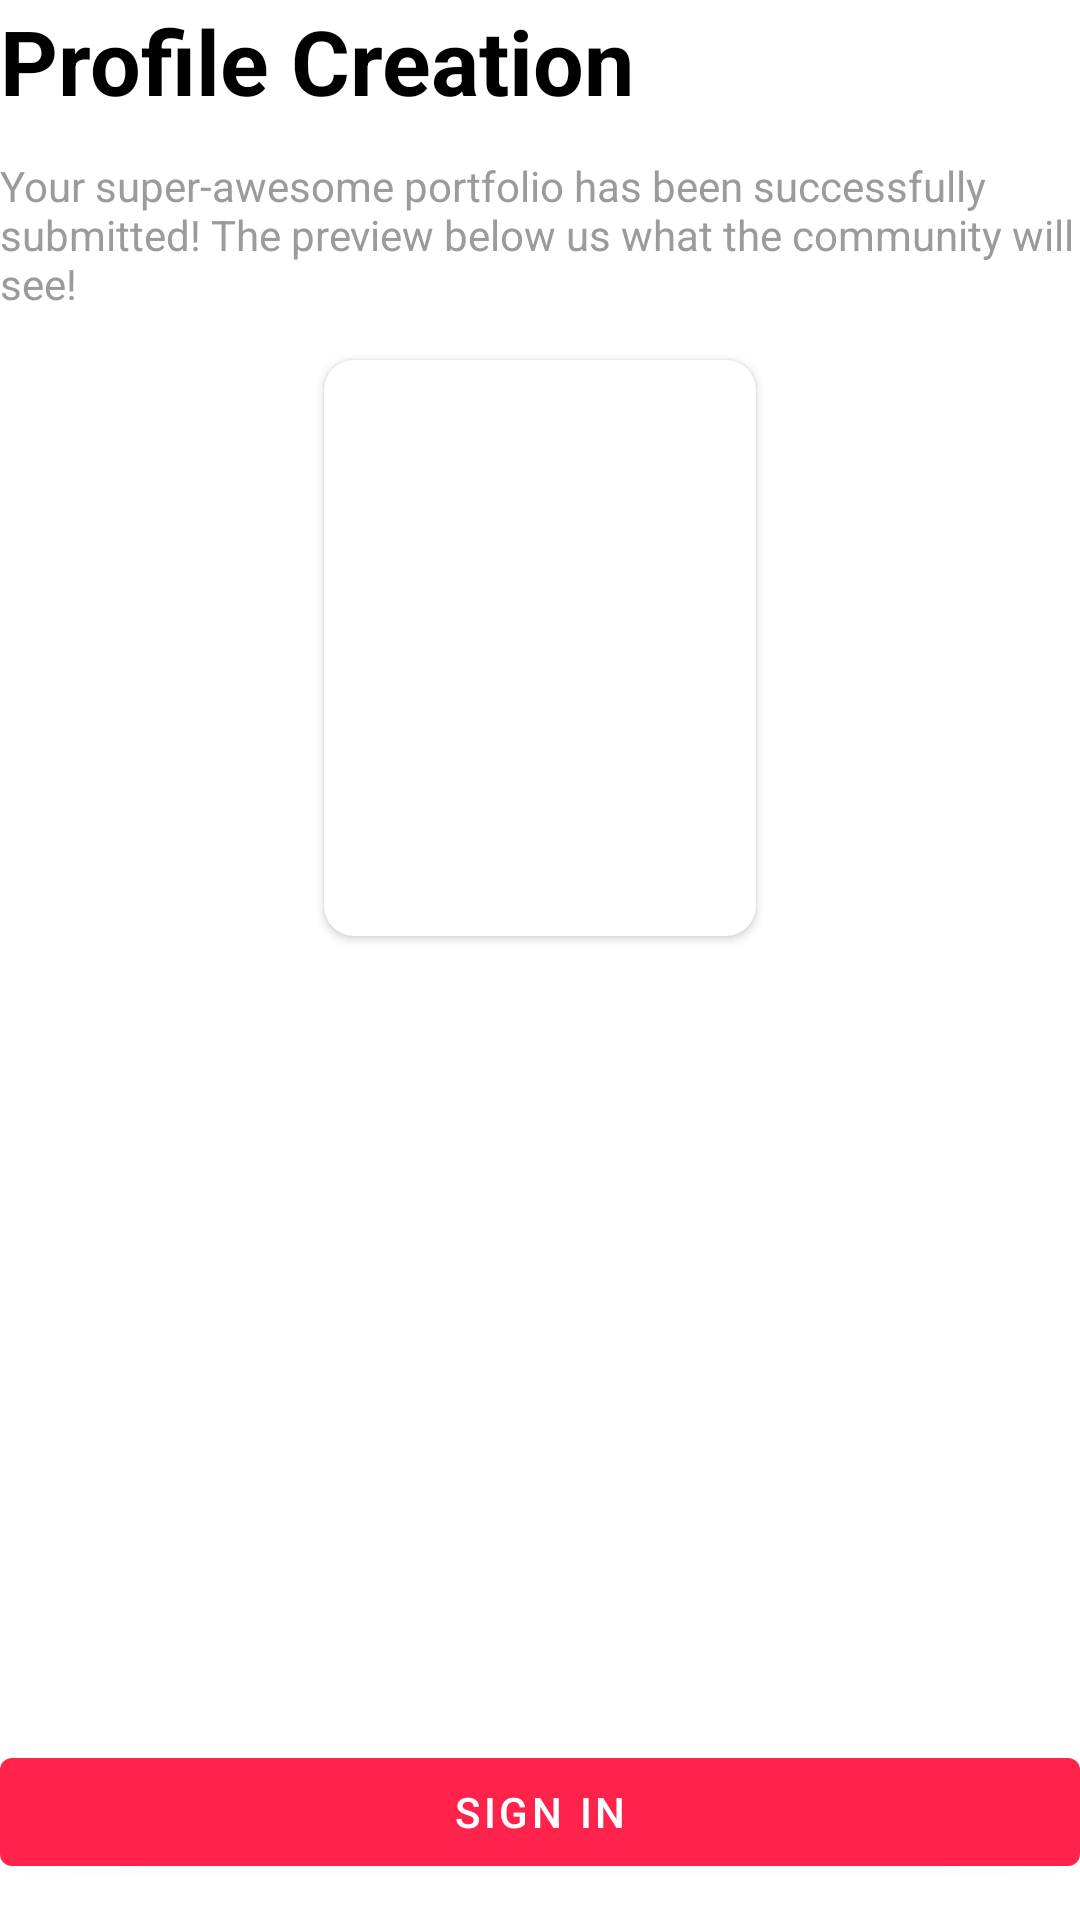

Android layout source for this screen:
<!-- AndroidManifest.xml: application theme Theme.Signmeup -->
<!-- res/layout/sign_up_confirmation.xml -->
<?xml version="1.0" encoding="utf-8"?>
<androidx.constraintlayout.widget.ConstraintLayout xmlns:android="http://schemas.android.com/apk/res/android"
    xmlns:app="http://schemas.android.com/apk/res-auto"
    xmlns:tools="http://schemas.android.com/tools"
    android:layout_width="match_parent"
    android:layout_height="match_parent"
    android:layout_margin="@dimen/margin_default"
    tools:context="com.fgmsft.signmeup.signup.confirmation.SignUpConfirmationFragment">

    <com.google.android.material.textview.MaterialTextView
        android:id="@+id/titleText"
        style="@style/SignUpTitleTextStyle"
        android:layout_width="match_parent"
        android:layout_height="wrap_content"
        android:text="@string/signup_title_text"
        app:layout_constraintEnd_toEndOf="parent"
        app:layout_constraintStart_toStartOf="parent"
        app:layout_constraintTop_toTopOf="parent" />

    <com.google.android.material.textview.MaterialTextView
        android:id="@+id/subTitleText"
        style="@style/SignUpSubTitleTextStyle"
        android:layout_width="match_parent"
        android:layout_height="wrap_content"
        android:layout_marginTop="@dimen/margin_vertical_default"
        android:text="@string/confirmation_subtitle_text"
        app:layout_constraintEnd_toEndOf="parent"
        app:layout_constraintStart_toStartOf="parent"
        app:layout_constraintTop_toBottomOf="@+id/titleText" />

    <androidx.cardview.widget.CardView
        android:id="@+id/avatarCardView"
        android:layout_width="0dp"
        android:layout_height="0dp"
        android:layout_marginTop="@dimen/margin_vertical_large"
        android:elevation="@dimen/signup_avatar_elevation"
        app:cardCornerRadius="@dimen/signup_avatar_corner_radius"
        app:layout_constraintHeight_percent="@dimen/signup_avatar_height_port"
        app:layout_constraintLeft_toLeftOf="parent"
        app:layout_constraintRight_toRightOf="parent"
        app:layout_constraintTop_toBottomOf="@+id/subTitleText"
        app:layout_constraintWidth_percent="@dimen/signup_avatar_width_port">

        <com.google.android.material.imageview.ShapeableImageView
            android:id="@+id/avatarView"
            style="@style/SignUpAvatarViewStyle"
            android:layout_width="match_parent"
            android:layout_height="match_parent"
            android:contentDescription="@string/display_pic_content_description"
            android:src="@drawable/default_avatar"
            app:layout_constraintHeight_percent="@dimen/signup_avatar_height_port"
            app:layout_constraintWidth_percent="@dimen/signup_avatar_width_port" />
    </androidx.cardview.widget.CardView>


    <LinearLayout
        android:layout_width="match_parent"
        android:layout_height="wrap_content"
        android:layout_marginTop="@dimen/margin_vertical_default"
        android:gravity="center"
        android:orientation="vertical"
        app:layout_constraintLeft_toLeftOf="parent"
        app:layout_constraintRight_toRightOf="parent"
        app:layout_constraintTop_toBottomOf="@+id/avatarCardView">

        <com.google.android.material.textview.MaterialTextView
            android:id="@+id/website"
            style="@style/ConfirmationLinkedFieldStyle"
            android:layout_width="match_parent"
            android:layout_height="wrap_content"
            android:visibility="gone" />

        <com.google.android.material.textview.MaterialTextView
            android:id="@+id/firstName"
            style="@style/ConfirmationFieldStyle"
            android:layout_width="match_parent"
            android:layout_height="wrap_content"
            android:visibility="gone" />

        <com.google.android.material.textview.MaterialTextView
            android:id="@+id/email"
            style="@style/ConfirmationFieldStyle"
            android:layout_width="match_parent"
            android:layout_height="wrap_content"
            android:visibility="gone" />

    </LinearLayout>

    <com.google.android.material.button.MaterialButton
        android:id="@+id/login"
        style="@style/Widget.App.SignUpCtaMaterialStyle"
        android:layout_width="match_parent"
        android:layout_height="wrap_content"
        android:layout_marginBottom="@dimen/margin_vertical_default"
        android:text="@string/signIn"
        app:layout_constraintBottom_toBottomOf="parent"
        app:layout_constraintEnd_toEndOf="parent"
        app:layout_constraintStart_toStartOf="parent" />

</androidx.constraintlayout.widget.ConstraintLayout>
<!-- resources referenced by this layout -->
<resources>
  <dimen name="margin_default">12dp</dimen>
  <dimen name="margin_vertical_default">12dp</dimen>
  <dimen name="margin_vertical_large">16dp</dimen>
  <dimen name="signup_avatar_corner_radius">10dp</dimen>
  <dimen name="signup_avatar_elevation">10dp</dimen>
  <dimen name="signup_avatar_height_port">0.30</dimen>
  <dimen name="signup_avatar_width_port">0.40</dimen>
  <string name="confirmation_subtitle_text">Your super-awesome portfolio has been successfully submitted! The preview below us what the community will see!</string>
  <string name="display_pic_content_description">Display picture visible on the profile</string>
  <string name="signIn">Sign In</string>
  <string name="signup_title_text">Profile Creation</string>
  <style name="ConfirmationFieldStyle">
          <item name="android:textColor">@color/black</item>
          <item name="android:textSize">@dimen/confirmation_field_text_size</item>
          <item name="android:gravity">center</item>
      </style>
  <style name="ConfirmationLinkedFieldStyle">
          <item name="android:textColor">@color/black</item>
          <item name="android:textSize">@dimen/confirmation_field_text_size</item>
          <item name="android:autoLink">all</item>
          <item name="android:clickable">true</item>
          <item name="android:gravity">center</item>
      </style>
  <style name="SignUpAvatarViewStyle">
          <item name="android:layout_width">match_parent</item>
          <item name="android:layout_height">match_parent</item>
          <item name="android:scaleType">fitXY</item>
      </style>
  <style name="SignUpSubTitleTextStyle">
          <item name="android:textColor">@color/signup_grey_fifty</item>
          <item name="android:textSize">@dimen/signup_subtitle_text_size</item>
      </style>
  <style name="SignUpTitleTextStyle">
          <item name="android:textColor">@color/black</item>
          <item name="android:textStyle">bold</item>
          <item name="android:textSize">@dimen/signup_title_text_size</item>
      </style>
  <style name="Widget.App.SignUpCtaMaterialStyle" parent="Widget.MaterialComponents.Button">
          <item name="materialThemeOverlay">@style/RedButtonThemeOverlay</item>
      </style>
  <style name="Theme.Signmeup" parent="Theme.MaterialComponents.DayNight.DarkActionBar">
          
          <item name="colorPrimary">@color/signup_orange_light</item>
          <item name="colorPrimaryVariant">@color/signup_orange_medium</item>
          <item name="colorOnPrimary">@color/white</item>
          
          <item name="colorSecondary">@color/teal_200</item>
          <item name="colorSecondaryVariant">@color/teal_700</item>
          <item name="colorOnSecondary">@color/black</item>
          
          <item name="android:statusBarColor" tools:targetApi="l">?attr/colorPrimaryVariant</item>
          
      </style>
  <color name="black">#FF000000</color>
  <dimen name="confirmation_field_text_size">16sp</dimen>
  <color name="signup_grey_fifty">#9B9B9B</color>
  <dimen name="signup_subtitle_text_size">14sp</dimen>
  <dimen name="signup_title_text_size">30sp</dimen>
  <style name="RedButtonThemeOverlay">
          <item name="colorPrimary">@color/signup_cta_button_end</item>
      </style>
  <color name="signup_orange_light">#FF2A42</color>
  <color name="signup_orange_medium">#FF3531</color>
  <color name="white">#FFFFFFFF</color>
  <color name="teal_200">#FF03DAC5</color>
  <color name="teal_700">#FF018786</color>
  <color name="signup_cta_button_end">#FF234C</color>
</resources>
